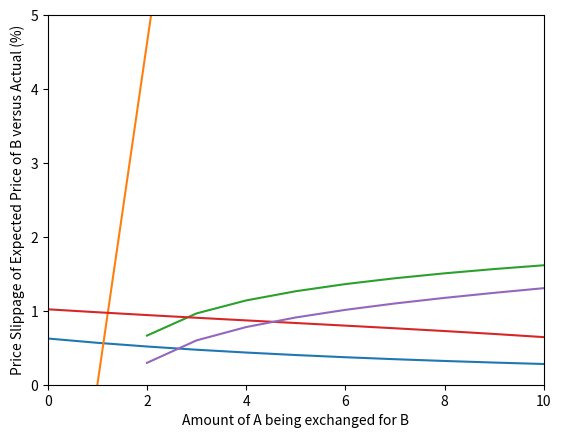

This figure's Python source:
'''
1. Create Math equations that gives us price of y in terms of a
2. Create a loop to iterate through and simulate different slippage paths
3. Graph
'''

from re import I
import numpy as np
import scipy.optimize as opt
import matplotlib.pyplot as plt
import math

'''
sigma = 0.2
eta = 0.8
Ufun = function(a,b,y) {
  
  x = (a^(1-sigma) + b^(1-sigma))^(1/(1-sigma))
  U = x^(1-eta) + y^(1-eta)
  
  return(U)
  
}
a0 = 10
b0 = 10
y0 = 10
Ustart = Ufun(a0, b0, y0)
Ufun(a0, b0, y0)
ayprice = function(delA) {
  
  rootfun = function(delY) {
    return(Ufun(a0 + delA, b0, y0 - delY) - Ustart)
  }
  
  
  out = uniroot(rootfun, c(0, 10))$root
  return(out)
  
}
'''

class data():
    def __init__(self, sigma, eta, a0, b0, y0):
        self.sigma = sigma
        self.eta = eta
        self.a = a0
        self.b = b0
        self.y = y0

    def Ufun(self, a, b, y):
        x = (a**(1-self.sigma) + b**(1-self.sigma))**(1/(1-self.sigma))
        U = x**(1-self.eta) + y**(1-self.eta)
        return(U)

    def quantity(self, delA):
        UStart = self.Ufun(self.a, self.b, self.y)
        delY = opt.root(lambda delY: self.Ufun(self.a + delA, self.b, self.y - delY) - UStart, 3.11)

        return delY

    def price(self, delA):
        delY = self.quantity(delA).x[0]
        ratio = delA / delY


        return ratio

    def slippage(self, delA):
        return (((self.price(delA) / self.price(1)) - 1) * 100)

    # def limit(self, delA):
    #   y0 = self.y
    #   y0 = y0 - self.quantity(delA).x[0]
    #   if int(y0) > 0:
    #     print(1) 
    #   else:
    #     print('More liquidity must be locked in asset Y before swap can be executed.')


d = data(.2, .8, 10, 10, 10)
UStart = d.Ufun(d.a, d.b, d.y)
# print(d.limit())
# delY = d.quantity(3)
# print(delY.x[0])
# print(d.price(3))
# d.quantity(2).x[0]
# print(d.quantity(3).x[0])
# print(d.quantity(35).x[0])
# print(d.slippage(3, 1))
# print(d.slippage(5))
# print((d.price(3)/d.price(1) - 1) * 100)

'''
Graph of incremental Y received for 1 unit increases in A.
'''
delA = [i for i in range(100)]
difference = [(d.quantity(i).x[0]-d.quantity(i-1).x[0]) for i in range(100)]
plt.plot(delA, difference)
plt.ylim([0, 1])
plt.xlim([0, 12])
plt.xlabel('Amount of A added to LP')
plt.ylabel('Incremental Amount of Y Received')
plt.show()



'''
Graph of price slippage
'''
delA = [i for i in range(100)]
slippage = ([d.slippage(i) for i in range(100)])
plt.plot(delA, slippage)
plt.xlim(0,30)
plt.ylim(0, 100)
plt.xlabel('Amount of A being exchanged for Y')
plt.ylabel('Price Slippage of Expected Price of Y versus Actual (%)')
plt.show()

'''
slippage as a function of price

how much A you spend in order to get 1 y should be
increasing, while the quantity of A increases
and while the quantity of y decreases.
'''
slippage =np.array([d.slippage(i) for i in range(100)])
price = np.array([d.price(i) for i in range(100)])
delA = [i for i in range(100)]
# price = np.log10(price)
slippage = np.log10(slippage)
plt.plot(delA, slippage)
plt.xlim(0,10)
plt.ylim(0, 5)
plt.xlabel('Quantity of A in LP')
plt.ylabel('Price of A per Y, log10')
plt.show()

# price = [d.price(i) for i in delA]
# plt.plot(delA, price)
# plt.show() 


class data_ab():
    def __init__(self, sigma, eta, a0, b0, y0):
        self.sigma = sigma
        self.eta = eta
        self.a = a0
        self.b = b0
        self.y = y0

    def Ufun(self, a, b, y):
        x = (a**(1-self.sigma) + b**(1-self.sigma))**(1/(1-self.sigma))
        U = x**(1-self.eta) + y**(1-self.eta)
        return(U)

    def quantity(self, delA):
        UStart = self.Ufun(self.a, self.b, self.y)
        delB = opt.root(lambda delB: self.Ufun(self.a + delA, self.b - delB, self.y) - UStart, 3.44)

        return delB

    def price(self, delA):
        delB = self.quantity(delA).x[0]
        ratio = delA / delB

        return ratio

    def slippage(self, delA):
        return ((self.price(delA) / self.price(1)) - 1) * 100

b = data_ab(.2, .8, 10, 10, 10)
UStart = b.Ufun(b.a, b.b, b.y)
UStart

# delB = b.quantity(2)
# print(delB.x[0])
# print(b.quantity(3).x[0])
# print(b.quantity(35).x[0])
print(b.slippage(5))
print(b.price(3))
b.quantity(2).x[0]

'''
Graph of amount of b received per 1 unit increase in A
'''

delA = [i for i in range(100)]
difference = [(b.quantity(i).x[0]-b.quantity(i-1).x[0]) for i in range(100)]
plt.plot(delA, difference)
plt.ylim([0, 2])
plt.xlim([0, 11])
plt.xlabel('Amount of A added to LP')
plt.ylabel('Amount of B Received per 1 Unit Increase in A')
plt.show()

'''
Graph of price slippage for AB swaps

how much A you spend in order to get 1 B should be
increasing, while the quantity of A increases
and while the quantity of b decreases.
'''
price = np.array([b.price(i) for i in range(100)])
delA = [i for i in range(100)]
slippage = np.array([b.slippage(i) for i in range(100)])
slippage = np.log10(slippage)
plt.plot(delA, slippage)
plt.xlim(0,10)
plt.ylim(0, 5)
plt.xlabel('Amount of A being exchanged for B')
plt.ylabel('Price Slippage of Expected Price of B versus Actual (%)')
plt.show()


#calculating percentage change between price slippages
num = (np.array([d.slippage(i) for i in range(10)]) - np.array([b.slippage(i) for i in range(10)]))
print(num)
perc = num/np.array([b.slippage(i) for i in range(10)])
print(perc[2:])
print(np.average(perc))
